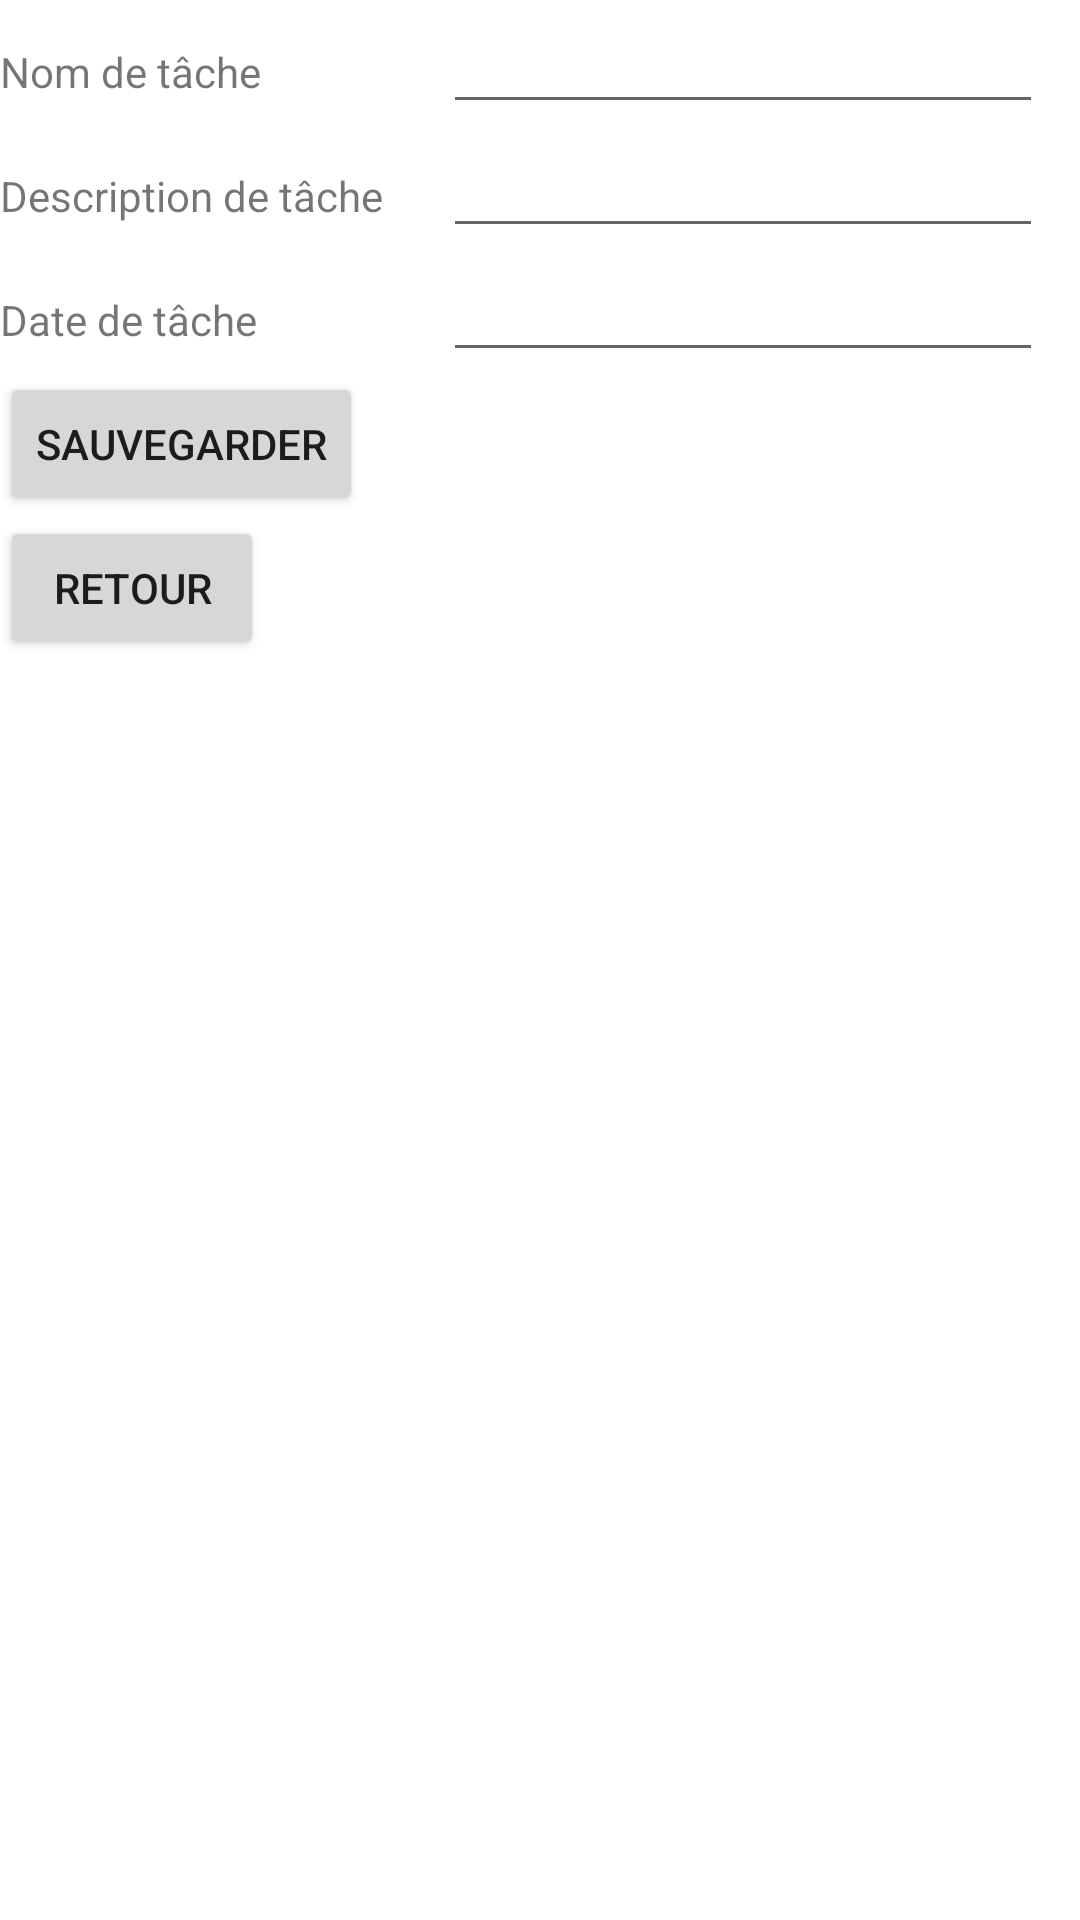

Produce the Android XML layout that renders to this screen, including the resource entries it uses.
<!-- AndroidManifest.xml: application theme Theme.MyTodoList -->
<!-- res/layout/activity_add_task.xml -->
<?xml version="1.0" encoding="utf-8"?>
<LinearLayout xmlns:android="http://schemas.android.com/apk/res/android"
    xmlns:app="http://schemas.android.com/apk/res-auto"
    xmlns:tools="http://schemas.android.com/tools"
    android:layout_width="match_parent"
    android:layout_height="match_parent"
    android:layout_marginBottom="8dp"
    android:layout_marginEnd="8dp"
    android:layout_marginStart="8dp"
    android:layout_marginTop="8dp"
    android:orientation="vertical"
    tools:context=".AddTaskActivity">

    <TableLayout
        android:layout_width="match_parent"
        android:layout_height="wrap_content">

        <TableRow>

            <TextView
                android:text="@string/task_name"
                android:layout_width="wrap_content"
                android:layout_height="wrap_content"
                android:layout_column="1" />

            <EditText
                android:id="@+id/t_name"
                android:width="200dp"
                android:layout_width="wrap_content"
                android:layout_height="wrap_content"
                android:layout_column="2"
                android:layout_marginStart="20sp" />
        </TableRow>

        <TableRow>

            <TextView
                android:text="@string/task_description"
                android:layout_width="wrap_content"
                android:layout_height="wrap_content"
                android:layout_column="1" />

            <EditText
                android:id="@+id/t_description"
                android:width="200dp"
                android:layout_width="wrap_content"
                android:layout_height="wrap_content"
                android:layout_column="2"
                android:layout_marginStart="20sp" />
        </TableRow>

        <TableRow>

            <TextView
                android:text="@string/task_date"
                android:layout_width="wrap_content"
                android:layout_height="wrap_content"
                android:layout_column="1" />

            <EditText
                android:id="@+id/t_date"
                android:width="200dp"
                android:layout_width="wrap_content"
                android:layout_height="wrap_content"
                android:layout_column="2"
                android:layout_marginStart="20sp" />
        </TableRow>

    </TableLayout>

    <Button
        android:layout_width="wrap_content"
        android:layout_height="wrap_content"
        android:text="@string/save"
        android:onClick="saveRecord" />

    <Button
        android:layout_width="wrap_content"
        android:layout_height="wrap_content"
        android:text="@string/back"
        android:onClick="backOnMainPage" />

</LinearLayout>
<!-- resources referenced by this layout -->
<resources>
  <string name="back">Retour</string>
  <string name="save">Sauvegarder</string>
  <string name="task_date">Date de tâche</string>
  <string name="task_description">Description de tâche</string>
  <string name="task_name">Nom de tâche</string>
  <style name="Theme.MyTodoList" parent="Theme.MaterialComponents.DayNight.NoActionBar">
          
          <item name="colorPrimary">@color/blue</item>
          <item name="colorPrimaryVariant">@color/purple_700</item>
          <item name="colorOnPrimary">@color/white</item>
          
          <item name="colorSecondary">@color/teal_200</item>
          <item name="colorSecondaryVariant">@color/teal_700</item>
          <item name="colorOnSecondary">@color/black</item>
          
          <item name="android:statusBarColor">?attr/colorPrimaryVariant</item>
          
      </style>
  <color name="blue">#73D5FF</color>
  <color name="purple_700">#FF3700B3</color>
  <color name="white">#FFFFFFFF</color>
  <color name="teal_200">#FF03DAC5</color>
  <color name="teal_700">#FF018786</color>
  <color name="black">#FF000000</color>
</resources>
